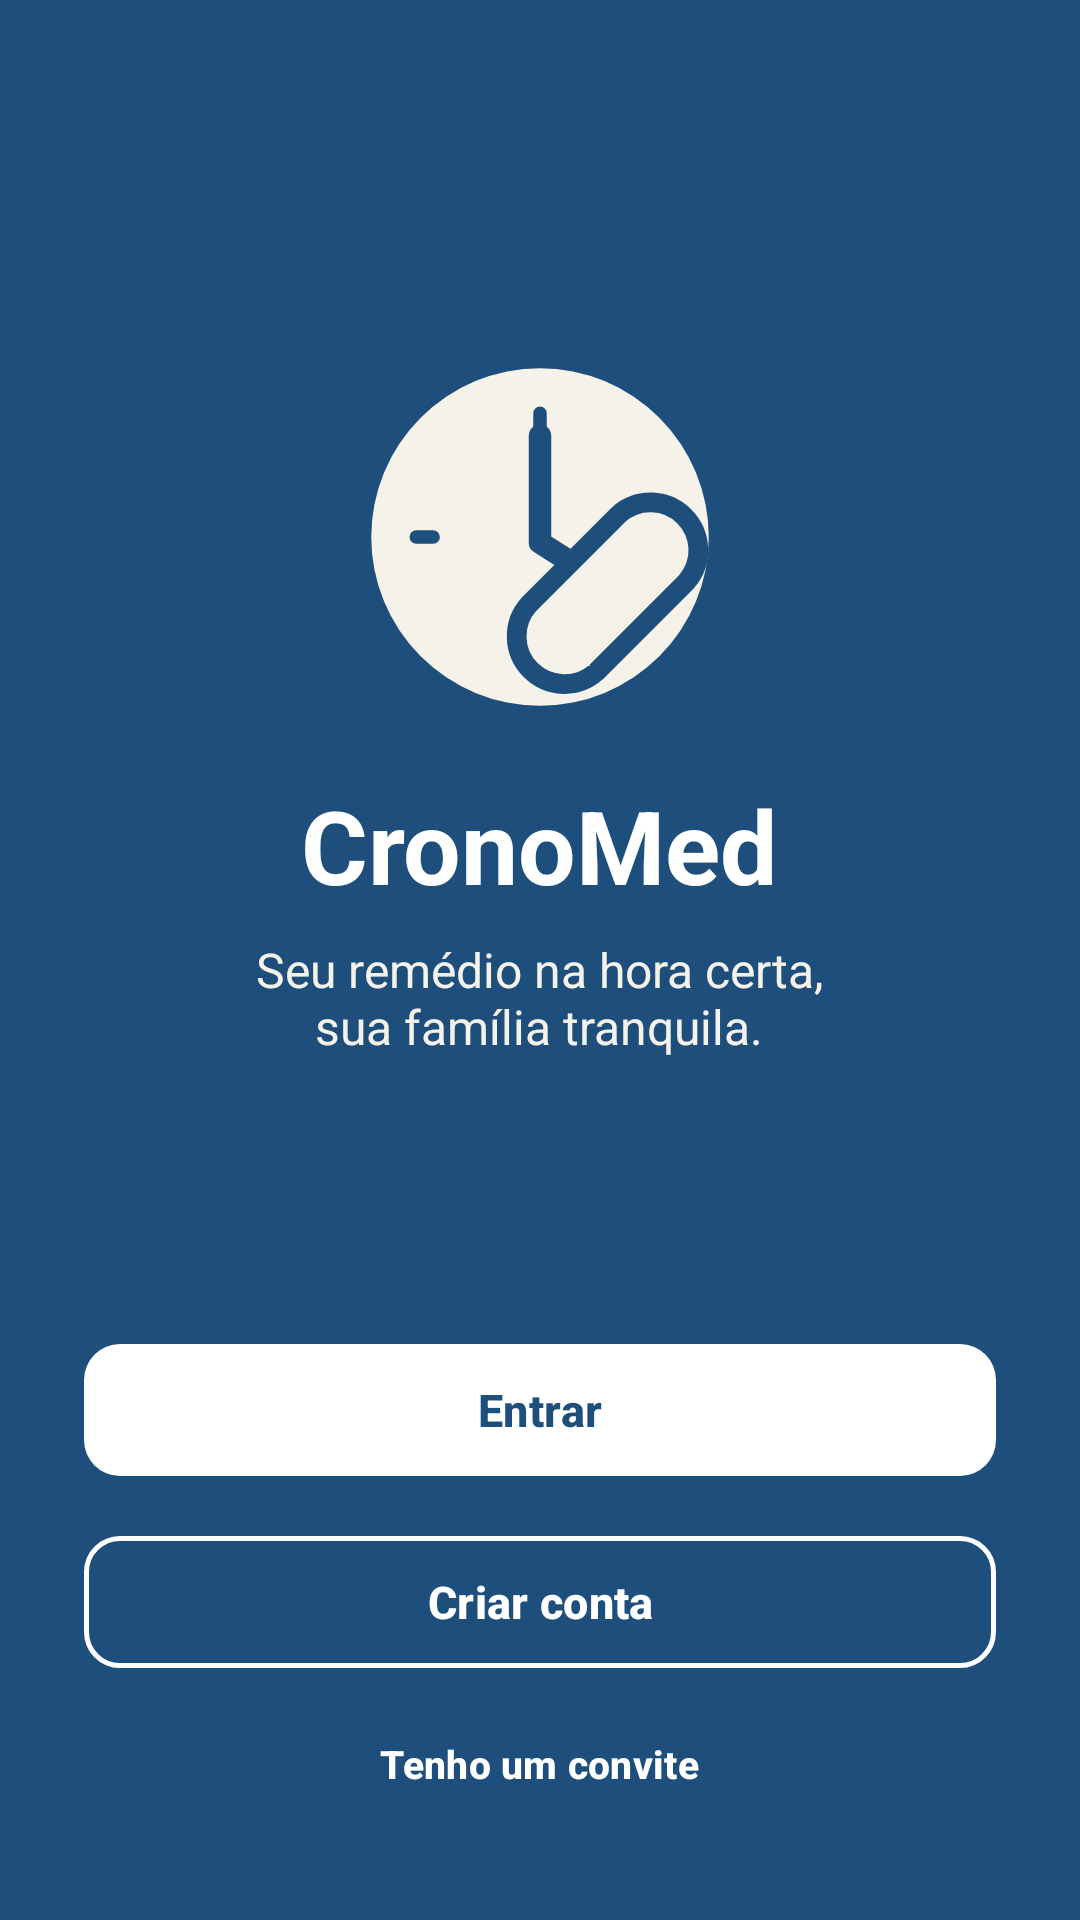

Layout XML and referenced resources for this Android screen:
<!-- AndroidManifest.xml: activity theme Theme.CronoMed.Azul -->
<!-- res/layout/activity_boas_vindas.xml -->
<?xml version="1.0" encoding="utf-8"?>
<FrameLayout xmlns:android="http://schemas.android.com/apk/res/android"
    android:layout_width="match_parent"
    android:layout_height="match_parent"
    android:background="@color/azul">

    <LinearLayout
        android:layout_width="match_parent"
        android:layout_height="match_parent"
        android:gravity="center_horizontal"
        android:orientation="vertical"
        android:padding="28dp">

        <View
            android:layout_width="0dp"
            android:layout_height="0dp"
            android:layout_weight="1" />

        <ImageView
            android:layout_width="120dp"
            android:layout_height="120dp"
            android:importantForAccessibility="no"
            android:src="@drawable/ic_logo_grande" />

        <TextView
            android:layout_width="wrap_content"
            android:layout_height="wrap_content"
            android:layout_marginTop="20dp"
            android:text="@string/app_nome"
            android:textColor="@color/branco"
            android:textSize="34sp"
            android:textStyle="bold" />

        <TextView
            android:layout_width="wrap_content"
            android:layout_height="wrap_content"
            android:layout_marginTop="8dp"
            android:gravity="center"
            android:text="@string/boas_vindas_slogan"
            android:textColor="@color/creme"
            android:textSize="16sp" />

        <View
            android:layout_width="0dp"
            android:layout_height="0dp"
            android:layout_weight="1" />

        <com.google.android.material.button.MaterialButton
            android:id="@+id/btnEntrar"
            style="@style/Botao.Branco"
            android:layout_width="match_parent"
            android:layout_height="wrap_content"
            android:text="@string/entrar" />

        <com.google.android.material.button.MaterialButton
            android:id="@+id/btnCriarConta"
            style="@style/Botao.ContornoBranco"
            android:layout_width="match_parent"
            android:layout_height="wrap_content"
            android:layout_marginTop="12dp"
            android:text="@string/criar_conta" />

        <com.google.android.material.button.MaterialButton
            android:id="@+id/btnTenhoConvite"
            style="@style/Botao.Link"
            android:layout_width="wrap_content"
            android:layout_height="wrap_content"
            android:layout_marginTop="4dp"
            android:text="@string/tenho_convite"
            android:textColor="@color/branco" />
    </LinearLayout>

    <include layout="@layout/view_carregando" />
</FrameLayout>
<!-- res/layout/view_carregando.xml (included above) -->
<?xml version="1.0" encoding="utf-8"?>
<FrameLayout xmlns:android="http://schemas.android.com/apk/res/android"
    android:id="@+id/carregando"
    android:layout_width="match_parent"
    android:layout_height="match_parent"
    android:background="#99FFFFFF"
    android:clickable="true"
    android:focusable="true"
    android:visibility="gone">

    <ProgressBar
        android:layout_width="wrap_content"
        android:layout_height="wrap_content"
        android:layout_gravity="center"
        android:indeterminateTint="@color/azul" />
</FrameLayout>
<!-- resources referenced by this layout -->
<resources>
  <color name="azul">#1E4F7C</color>
  <color name="branco">#FFFFFF</color>
  <color name="creme">#F5F2EA</color>
  <!-- drawable ic_logo_grande (drawable) -->
  <?xml version="1.0" encoding="utf-8"?>
  <vector xmlns:android="http://schemas.android.com/apk/res/android"
      android:width="140dp"
      android:height="140dp"
      android:viewportWidth="64"
      android:viewportHeight="64">
      <path
          android:pathData="M32,2a30,30 0 1,0 0,60a30,30 0 1,0 0,-60z"
          android:fillColor="#F5F2EA" />
      <path
          android:pathData="M32,10v3M32,51v3M10,32h3M51,32h3"
          android:strokeColor="#1E4F7C"
          android:strokeWidth="2.4"
          android:strokeLineCap="round" />
      <path
          android:pathData="M32,14v19l11,7"
          android:strokeColor="#1E4F7C"
          android:strokeWidth="4"
          android:strokeLineCap="round"
          android:strokeLineJoin="round" />
      <path
          android:pathData="M42,56 L58,40 A8.5,8.5 0 0,0 46,28 L30,44 A8.5,8.5 0 0,0 42,56 Z"
          android:fillColor="#F5F2EA"
          android:strokeColor="#1E4F7C"
          android:strokeWidth="3.5"
          android:strokeLineJoin="round" />
  </vector>
  <string name="app_nome">CronoMed</string>
  <string name="boas_vindas_slogan">Seu remédio na hora certa,\nsua família tranquila.</string>
  <string name="criar_conta">Criar conta</string>
  <string name="entrar">Entrar</string>
  <string name="tenho_convite">Tenho um convite</string>
  <style name="Botao.Branco" parent="Widget.Material3.Button">
          <item name="backgroundTint">@color/branco</item>
          <item name="android:textColor">@color/azul</item>
          <item name="android:textSize">15sp</item>
          <item name="android:textStyle">bold</item>
          <item name="android:minHeight">52dp</item>
          <item name="cornerRadius">12dp</item>
      </style>
  <style name="Botao.ContornoBranco" parent="Widget.Material3.Button.OutlinedButton">
          <item name="strokeColor">@color/branco</item>
          <item name="strokeWidth">1.5dp</item>
          <item name="android:textColor">@color/branco</item>
          <item name="android:textSize">15sp</item>
          <item name="android:textStyle">bold</item>
          <item name="android:minHeight">52dp</item>
          <item name="cornerRadius">12dp</item>
      </style>
  <style name="Botao.Link" parent="Widget.Material3.Button.TextButton">
          <item name="android:textColor">@color/azul</item>
          <item name="android:textSize">13sp</item>
          <item name="android:textStyle">bold</item>
      </style>
  <style name="Theme.CronoMed.Azul" parent="Theme.CronoMed">
          <item name="android:statusBarColor">@color/azul</item>
          <item name="android:windowLightStatusBar">false</item>
          <item name="android:navigationBarColor">@color/azul</item>
          <item name="android:colorBackground">@color/azul</item>
      </style>
  <color name="tom_azul">#E6EFF8</color>
  <color name="azul_escuro">#0F2B45</color>
  <color name="azul_secundario">#5B9BD5</color>
  <color name="preto">#1A1A1A</color>
  <color name="texto2">#4A5F73</color>
  <color name="borda">#DAE3EC</color>
  <color name="perigo">#A3231B</color>
  <color name="fundo">#F5F7FA</color>
</resources>
